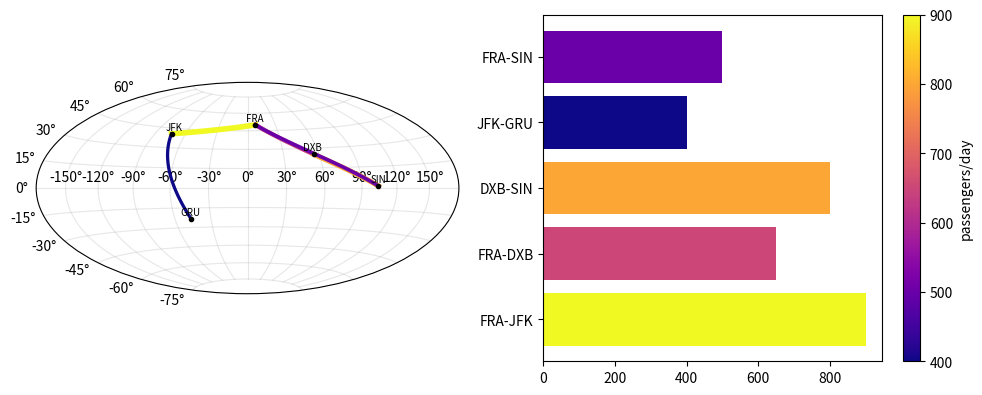

This figure's Python source:
# Flight routes on a Hammer map coloured by passengers, plus a bar chart of route totals using the same colours.
import numpy as np
import matplotlib.pyplot as plt
from matplotlib.colors import Normalize

airports = {"FRA": (8.6, 50.0), "JFK": (-73.8, 40.6), "DXB": (55.4, 25.3), "SIN": (103.9, 1.4), "GRU": (-46.5, -23.4)}
routes = {("FRA", "JFK"): 900, ("FRA", "DXB"): 650, ("DXB", "SIN"): 800, ("JFK", "GRU"): 400, ("FRA", "SIN"): 500}
norm = Normalize(min(routes.values()), max(routes.values()))
cmap = plt.get_cmap("plasma")
fig = plt.figure(figsize=(12, 4.5))
ax = fig.add_subplot(1, 2, 1, projection="hammer")
for (a, b), pax in routes.items():
    (x1, y1), (x2, y2) = airports[a], airports[b]
    ax.plot(np.deg2rad([x1, x2]), np.deg2rad([y1, y2]), color=cmap(norm(pax)), lw=1 + pax / 300)
for code, (x, y) in airports.items():
    ax.plot(np.deg2rad(x), np.deg2rad(y), "ko", ms=3)
    ax.text(np.deg2rad(x), np.deg2rad(y) + 0.05, code, fontsize=7, ha="center")
ax.grid(True, alpha=0.3)
bx = fig.add_subplot(1, 2, 2)
names = [f"{a}-{b}" for a, b in routes]
bars = bx.barh(names, list(routes.values()), color=[l.get_color() for l in ax.lines[:len(routes)]])
fig.colorbar(plt.cm.ScalarMappable(norm=norm, cmap=cmap), ax=bx, label="passengers/day")
print([tuple(np.round(b.get_facecolor(), 3)) for b in bars][:2])
fig.savefig("routes.png", dpi=50)
